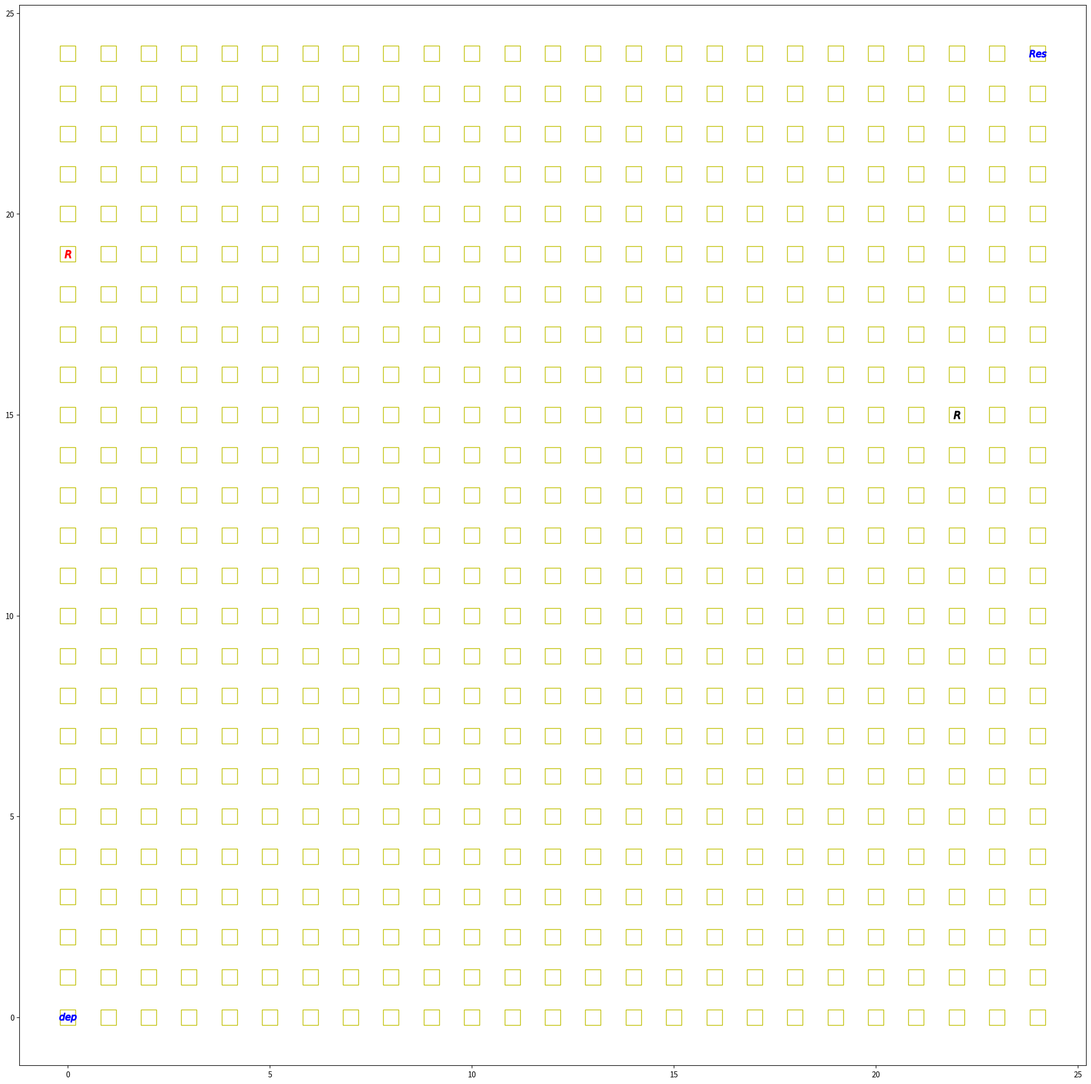

Python code for this plot:

# coding: utf-8

# In[80]:


import numpy as np
import matplotlib.pyplot as plt
import matplotlib.animation as animation

gridSize = 25;

def initializeGrid(size):
    x = [];
    y = [];
    for i in range(size):
        for j in range(size):
            x.append(i);
            y.append(j);
    return [x,y]



class robot:
        
    def set_coordinates(self, x, y):
        self.x = x
        self.y = y
    
    def get_coordinates(self):
        return [self.x, self.y]
    
    def __init__(self, name, color):
        self.name = name
        self.color = color
        self.x = np.random.randint(0,gridSize)
        self.y = np.random.randint(0,gridSize)
    

robot1 = robot('r1', '#000000')
robot2 = robot('r2', 'r')
myGrid = initializeGrid(gridSize)
plt.figure(figsize=(gridSize,gridSize))
gridPlot = plt.plot(myGrid[0],myGrid[1], 'sy', markersize=20, mfc='none')
plt.plot([robot1.get_coordinates()[0]],[robot1.get_coordinates()[1]], robot1.color, marker="$R$", markersize=10)
plt.plot([robot2.get_coordinates()[0]],[robot2.get_coordinates()[1]], robot2.color, marker="$R$", markersize=10)
plt.plot([gridSize-1],[gridSize-1], color="blue", marker="$Res$", markersize=22)
plt.plot([0],[0], color="blue", marker="$dep$", markersize=22)

plt.show()
if([[robot1.get_coordinates()[0]],[robot1.get_coordinates()[1]]] == [[robot2.get_coordinates()[0]],[robot2.get_coordinates()[1]]]):
    print("Robot:" + robot1.name + "Collided with robot:" + robot2.name)


# In[28]:


[[robot1.get_coordinates()[0]],[robot1.get_coordinates()[1]]] == [[robot2.get_coordinates()[0]],[robot2.get_coordinates()[1]]]
